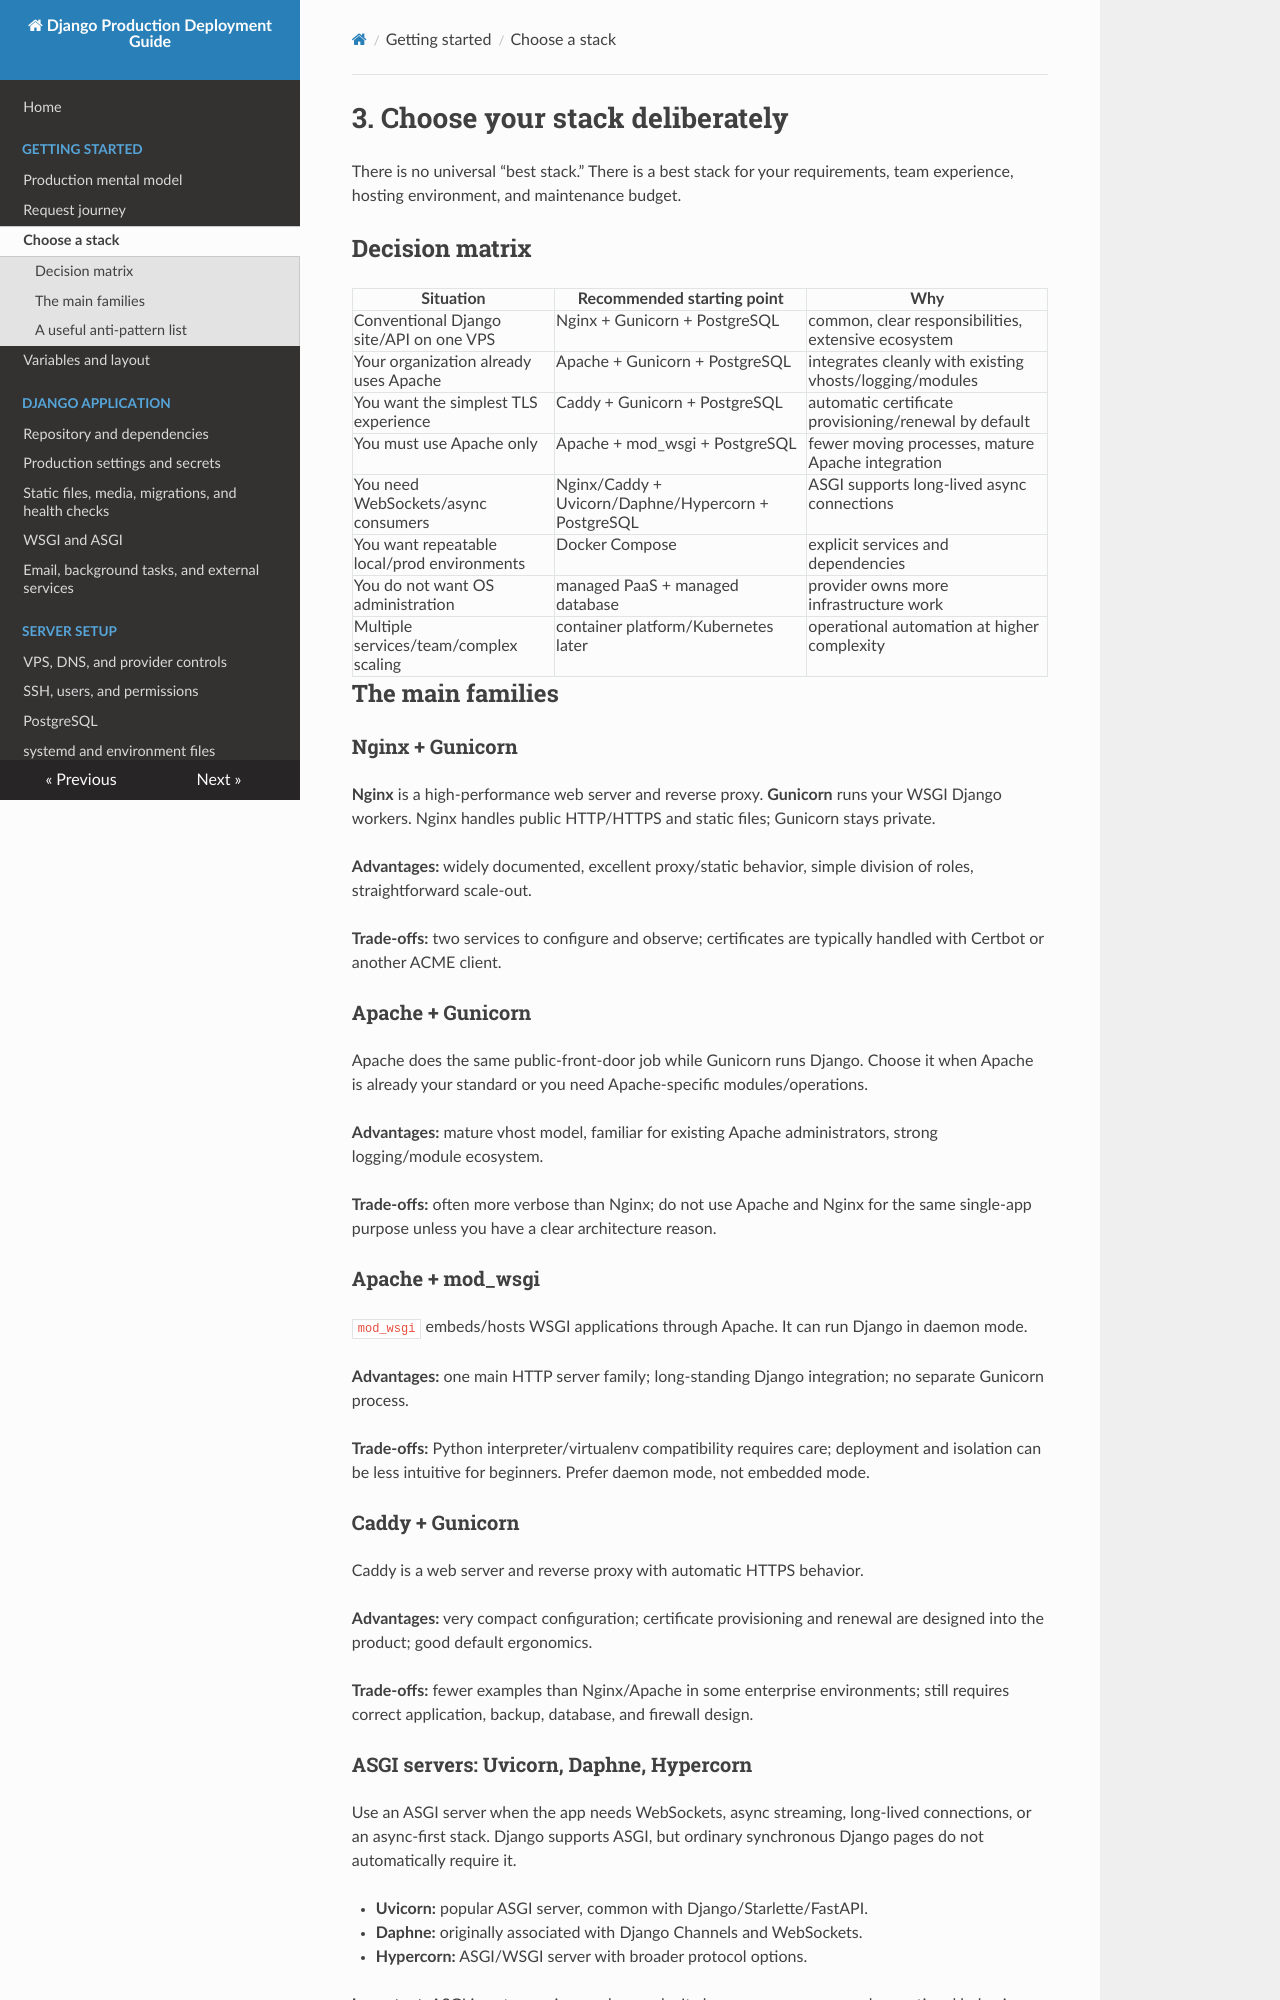

repository: IL1RO3/Django-Production-Handbook · page: getting-started/choose-a-stack/index.html · generator: mkdocs

# 3. Choose your stack deliberately

There is no universal “best stack.” There is a best stack for your requirements, team experience, hosting environment, and maintenance budget.

## Decision matrix

| Situation | Recommended starting point | Why |
|---|---|---|
| Conventional Django site/API on one VPS | Nginx + Gunicorn + PostgreSQL | common, clear responsibilities, extensive ecosystem |
| Your organization already uses Apache | Apache + Gunicorn + PostgreSQL | integrates cleanly with existing vhosts/logging/modules |
| You want the simplest TLS experience | Caddy + Gunicorn + PostgreSQL | automatic certificate provisioning/renewal by default |
| You must use Apache only | Apache + mod_wsgi + PostgreSQL | fewer moving processes, mature Apache integration |
| You need WebSockets/async consumers | Nginx/Caddy + Uvicorn/Daphne/Hypercorn + PostgreSQL | ASGI supports long-lived async connections |
| You want repeatable local/prod environments | Docker Compose | explicit services and dependencies |
| You do not want OS administration | managed PaaS + managed database | provider owns more infrastructure work |
| Multiple services/team/complex scaling | container platform/Kubernetes later | operational automation at higher complexity |

## The main families

### Nginx + Gunicorn

**Nginx** is a high-performance web server and reverse proxy. **Gunicorn** runs your WSGI Django workers. Nginx handles public HTTP/HTTPS and static files; Gunicorn stays private.

**Advantages:** widely documented, excellent proxy/static behavior, simple division of roles, straightforward scale-out.

**Trade-offs:** two services to configure and observe; certificates are typically handled with Certbot or another ACME client.

### Apache + Gunicorn

Apache does the same public-front-door job while Gunicorn runs Django. Choose it when Apache is already your standard or you need Apache-specific modules/operations.

**Advantages:** mature vhost model, familiar for existing Apache administrators, strong logging/module ecosystem.

**Trade-offs:** often more verbose than Nginx; do not use Apache and Nginx for the same single-app purpose unless you have a clear architecture reason.

### Apache + mod_wsgi

`mod_wsgi` embeds/hosts WSGI applications through Apache. It can run Django in daemon mode.

**Advantages:** one main HTTP server family; long-standing Django integration; no separate Gunicorn process.

**Trade-offs:** Python interpreter/virtualenv compatibility requires care; deployment and isolation can be less intuitive for beginners. Prefer daemon mode, not embedded mode.

### Caddy + Gunicorn

Caddy is a web server and reverse proxy with automatic HTTPS behavior.

**Advantages:** very compact configuration; certificate provisioning and renewal are designed into the product; good default ergonomics.

**Trade-offs:** fewer examples than Nginx/Apache in some enterprise environments; still requires correct application, backup, database, and firewall design.
